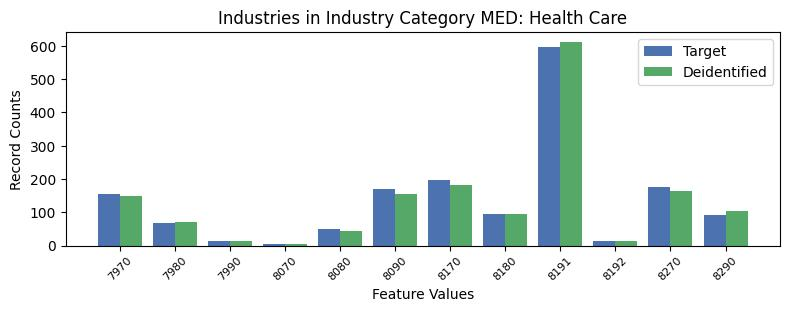

The data file committed next to this chart (first rows):
, INDP, count_target, count_deidentified
6, 7970, 154, 150
7, 7980, 69, 70
11, 7990, 14, 15
9, 8070, 6, 4
8, 8080, 50, 43
5, 8090, 169, 156
3, 8170, 198, 183
1, 8180, 94, 94
0, 8191, 597, 611
10, 8192, 13, 14
2, 8270, 176, 163
4, 8290, 92, 105
